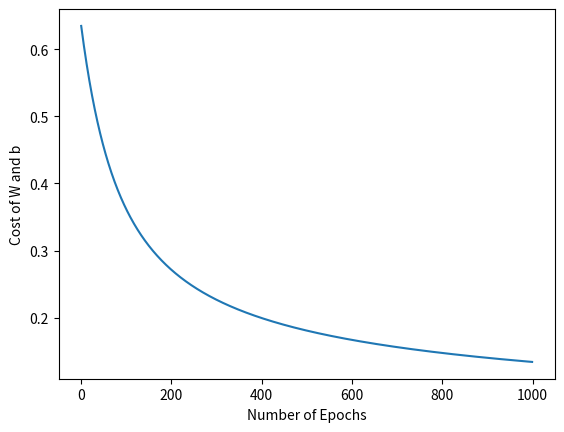

The matplotlib source for this figure:
import numpy as np
import matplotlib.pyplot as plt

x = np.array([1, 2, 3, 4, 5, 6, 7, 8, 9, 10], float)
y = np.array([0, 0, 0, 0, 0, 1, 1, 1, 1, 1], float)


def scale_features(array_in):
    arr = np.copy(array_in)
    minn = np.min(arr)
    rangee = np.max(arr) - minn
    for i, v in enumerate(arr):
        arr[i] = (v - minn) / rangee
    return arr

def sigmoid(z):
    return 1 / (1 + np.exp(-z))

def cost(y, y_hat):
    t1 = np.dot(y, np.log(y_hat))
    t2 = np.dot((1 - y), np.log(1-y_hat))
    return - (t1 + t2) / y.size

def predict(x, w, b):
    z = np.dot(w, x) + b
    y_hat = sigmoid(z)
    if y_hat > .5:
        p = 1
    else:
        p = 0
    print(f"Prediction for x = {x}: {p}")

def logistic_regression(sett, y_vec, epochs, alpha):
    w = 0.5
    b = 0.0
    x = scale_features(np.copy(sett))
    # x = np.copy(sett)
    y = np.copy(y_vec)

    cost_array = np.array([])
    epoch_array = np.array([])

    for i in range(epochs):
        z = np.dot(w, x) + b
        y_hat = sigmoid(z)
        costt = cost(y, y_hat)

        cost_array = np.append(cost_array, costt)
        epoch_array = np.append(epoch_array, i)


        if i % 100 == 0:
            print(f"Epoch {i}:   Cost = {costt},   W = {w},   b = {b}")


        m = y.size
        dW = np.dot(x.T, (y_hat - y)) / m  # (X.T is shape (1, m); result is a scalar)
        dB = np.sum(y_hat - y) / m

        w -= alpha * dW
        b -= alpha * dB

    return w, b, cost_array, epoch_array

new_params = logistic_regression(x, y, 1000, .4)
w = new_params[0]
b = new_params[1]
print("\nTesting Model:")
predict(4.5, w, b)
predict(6.5, w, b)

costs = new_params[2]
epochs = new_params[3]
plt.plot(epochs, costs)
plt.xlabel("Number of Epochs")
plt.ylabel("Cost of W and b")
plt.show()
